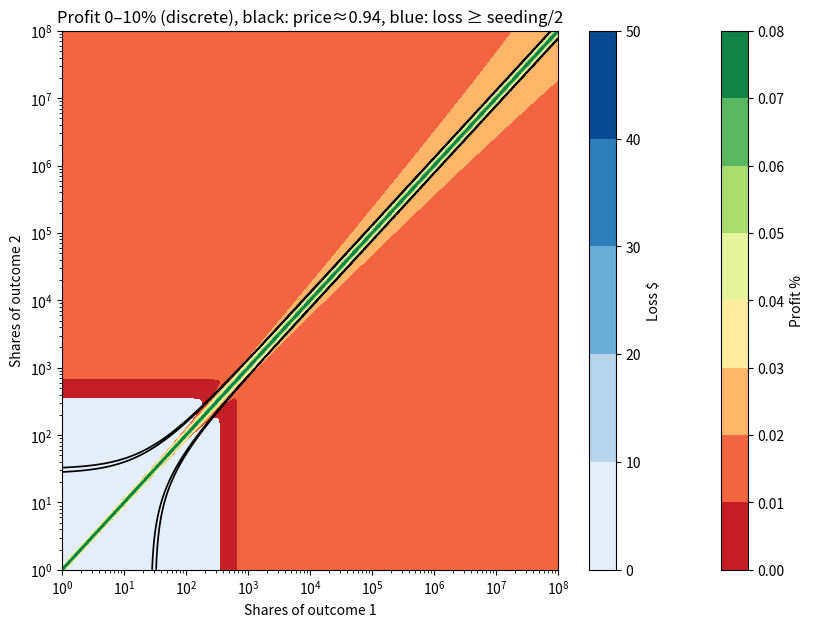

Generate this figure with matplotlib:
import math
from matplotlib import patheffects
import numpy as np
import matplotlib.pyplot as plt
from matplotlib.colors import BoundaryNorm, ListedColormap, TwoSlopeNorm
import matplotlib.patches as mpatches

ALPHA = 0.05
SEEDING = 100.0 
FEE = 0.02

def compute_b(q, alpha):
    return alpha * np.sum(q) 

def softmax_b(q, b):
    max_q = np.max(q)
    max_x = max_q / b
    x = q / b
    exps = np.exp(x - max_x)
    sum_exps = np.sum(exps)
    return np.exp(x - max_x) / sum_exps

def ls_lmsr_cost_vec(q, alpha):

    b = compute_b(q, alpha)
    max_q = np.max(q)
    max_x = max_q / b
    x = q / b
    sum_exps = np.sum(np.exp(x - max_x))
    ln_sum_exps = math.log(sum_exps)
    return b * (max_x + ln_sum_exps)

def ls_lsmr_price(q, alpha):
    b = compute_b(q, alpha)
    s = softmax_b(q, b)
    sum_s = np.sum(s * np.log(s))
    h_s = -sum_s
    com = alpha * h_s
    return s + com



def profit_two_outcomes(fee, alpha, seeding):

    print(ls_lsmr_price(np.array([seeding + 3.93, seeding + 219.5]), alpha))

    base_cost = ls_lmsr_cost_vec(np.array([seeding, seeding]), alpha)

    N = 500
    x = np.logspace(0, 8, N)
    y = np.logspace(0, 8, N)


    Z = np.zeros((N, N))
    Z_ABSOLUTE = np.zeros((N, N))
    E = np.zeros((N, N))

    for i in range(N):          
        for j in range(N):    
            q = np.array([x[i] + seeding, y[j] + seeding])

            cost = ls_lmsr_cost_vec(q, alpha)
            price = ls_lsmr_price(q, alpha)

            # closeness of either price to 0.94
            E[j, i] = np.min(np.abs(price - 0.94))  # scalar field

            # worst-case payout and platform profit
            max_q = np.max(np.array([x[i], y[j]]))
            total_paid = (cost - base_cost) / (1 - fee)
            profit = total_paid - max_q
            profit_percent = profit / total_paid
            Z[j, i] = profit_percent
            Z_ABSOLUTE[j, i] = profit


    tol = 0.01
    # Fig size
    fig, ax = plt.subplots(figsize=(10, 7))
    ax.set_title('Profit 0–10% (discrete), black: price≈0.94, blue: loss ≥ seeding/2')
    ax.set_xscale('log')
    ax.set_yscale('log')
    ax.set_xlabel('Shares of outcome 1')
    ax.set_ylabel('Shares of outcome 2')

    plt.contourf(x, y, Z, cmap="RdYlGn", levels=np.linspace(0, 0.08, 9))
    plt.colorbar(label='Profit %', ax=ax)

    plt.contour(x, y, E, levels=[tol], colors='black', linewidths=1.25)
    # The more blue, the more we lose
    plt.contourf(x, y, -Z_ABSOLUTE, cmap="Blues", levels=np.linspace(0, 50, 6))
    plt.colorbar(label='Loss $', ax=ax)


    plt.show()
   



profit_two_outcomes(FEE, ALPHA, SEEDING)
    
